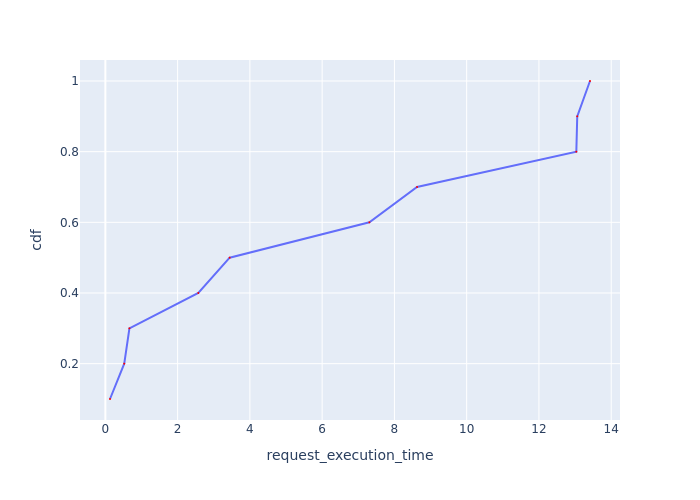

Data behind this chart, as committed beside it:
Request Id, request_execution_time, cdf
0_6, 0.1285, 0.1
0_4, 0.5226, 0.2
0_5, 0.6662, 0.3
0_10, 2.573, 0.4
0_9, 3.441, 0.5
0_8, 7.307, 0.6
0_1, 8.627, 0.7
0_7, 13.03, 0.8
0_3, 13.06, 0.9
0_2, 13.41, 1.0
